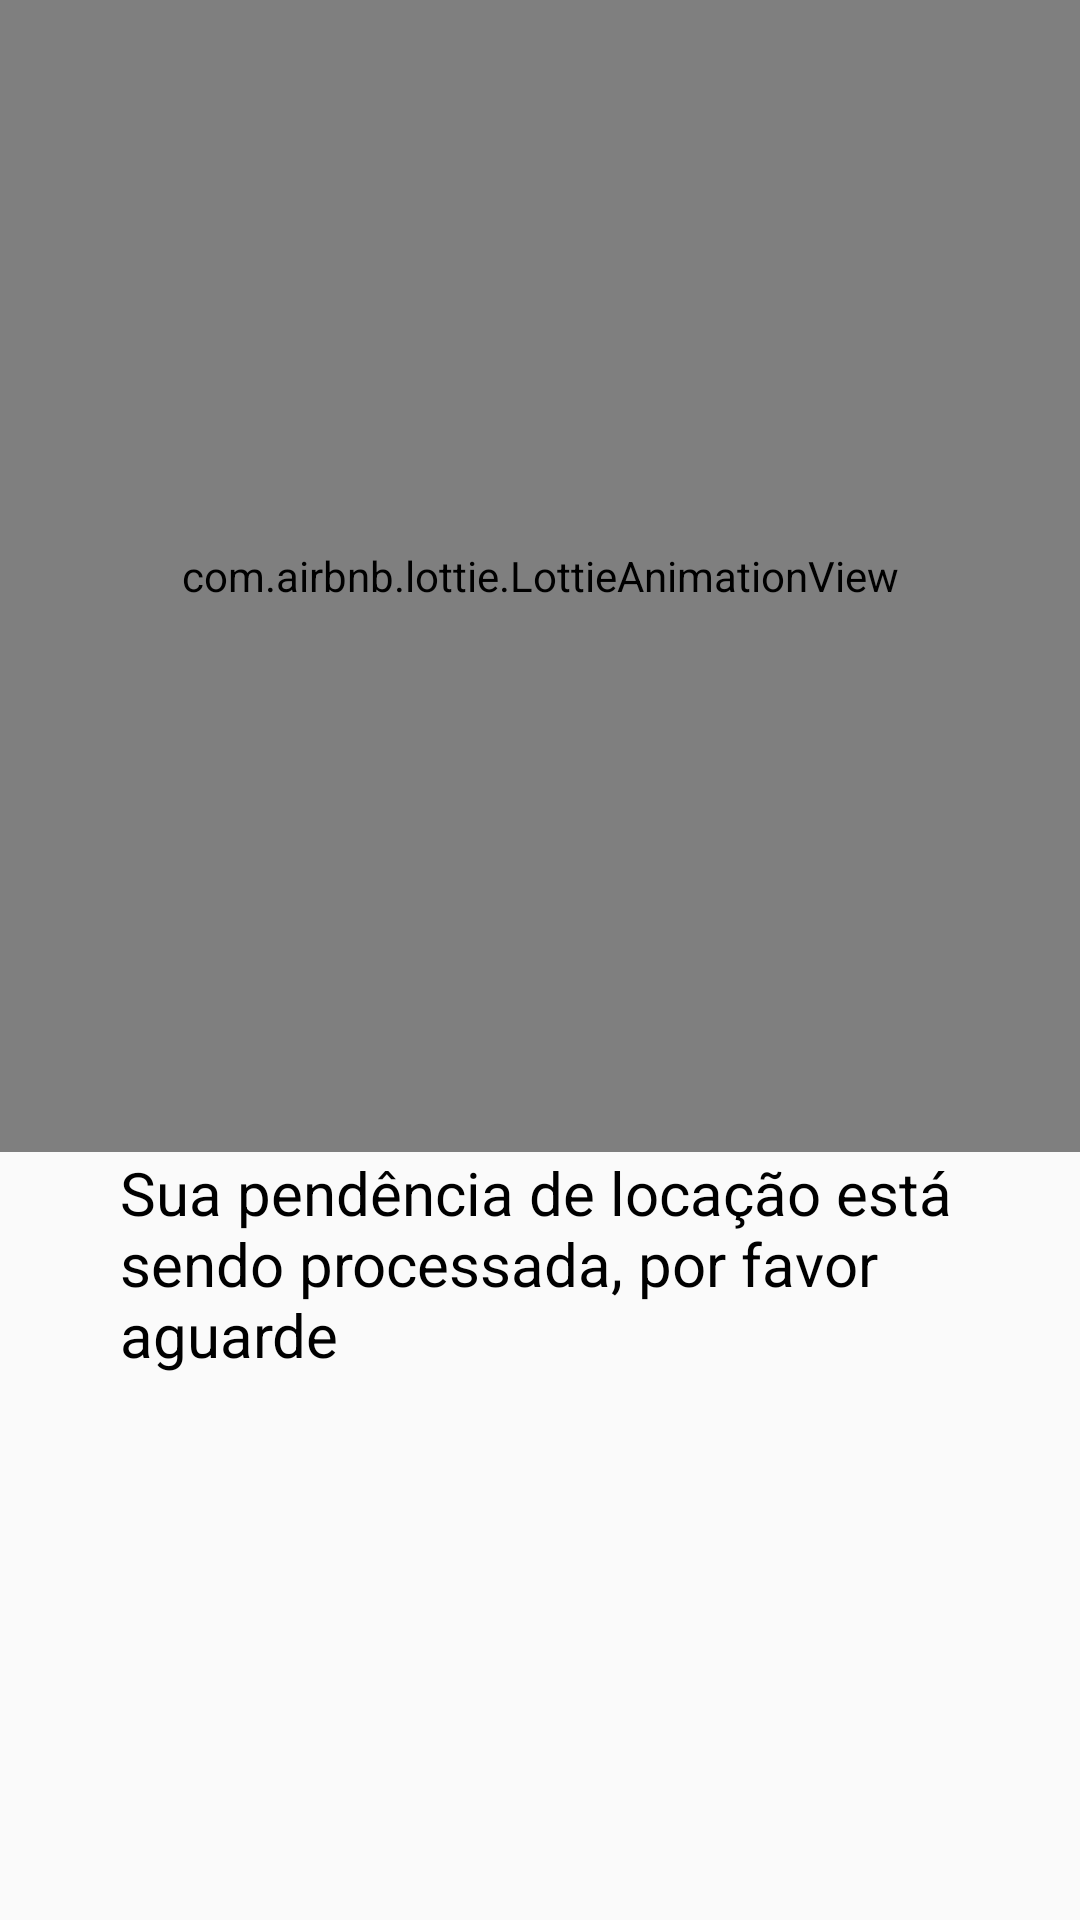

Produce the Android XML layout that renders to this screen, including the resource entries it uses.
<!-- AndroidManifest.xml: application theme Theme.Projeto_Smart_Locker -->
<!-- res/layout/activity_waiting.xml -->
<?xml version="1.0" encoding="utf-8"?>
<androidx.constraintlayout.widget.ConstraintLayout xmlns:android="http://schemas.android.com/apk/res/android"
    xmlns:app="http://schemas.android.com/apk/res-auto"
    xmlns:tools="http://schemas.android.com/tools"
    android:id="@+id/main"
    android:layout_width="match_parent"
    android:layout_height="match_parent"
    tools:context=".WaitingActivity">

    <com.airbnb.lottie.LottieAnimationView
        android:id="@+id/lottieAnimationView"
        android:layout_width="0dp"
        android:layout_height="0dp"
        android:layout_centerInParent="true"
        app:layout_constraintBottom_toBottomOf="@id/guideline"
        app:layout_constraintEnd_toEndOf="parent"
        app:layout_constraintStart_toStartOf="parent"
        app:layout_constraintTop_toTopOf="parent"
        app:lottie_autoPlay="true"
        app:lottie_fileName="animation_wait.json"
        app:lottie_loop="true" />

    <androidx.constraintlayout.widget.Guideline
        android:id="@+id/guideline"
        android:layout_width="wrap_content"
        android:layout_height="wrap_content"
        android:orientation="horizontal"
        app:layout_constraintGuide_begin="0dp"
        app:layout_constraintGuide_end="0dp"
        app:layout_constraintGuide_percent="0.6" />

    <TextView
        android:layout_width="0dp"
        android:layout_height="wrap_content"
        android:layout_marginHorizontal="40dp"
        android:text="Sua pendência de locação está sendo processada, por favor aguarde"
        android:textColor="@color/black"
        android:textSize="20sp"
        app:layout_constraintEnd_toEndOf="parent"
        app:layout_constraintStart_toStartOf="parent"
        app:layout_constraintTop_toBottomOf="@+id/lottieAnimationView" />


</androidx.constraintlayout.widget.ConstraintLayout>
<!-- resources referenced by this layout -->
<resources>
  <color name="black">#FF000000</color>
  <style name="Theme.Projeto_Smart_Locker" parent="android:Theme.Material.Light.NoActionBar" />
</resources>
